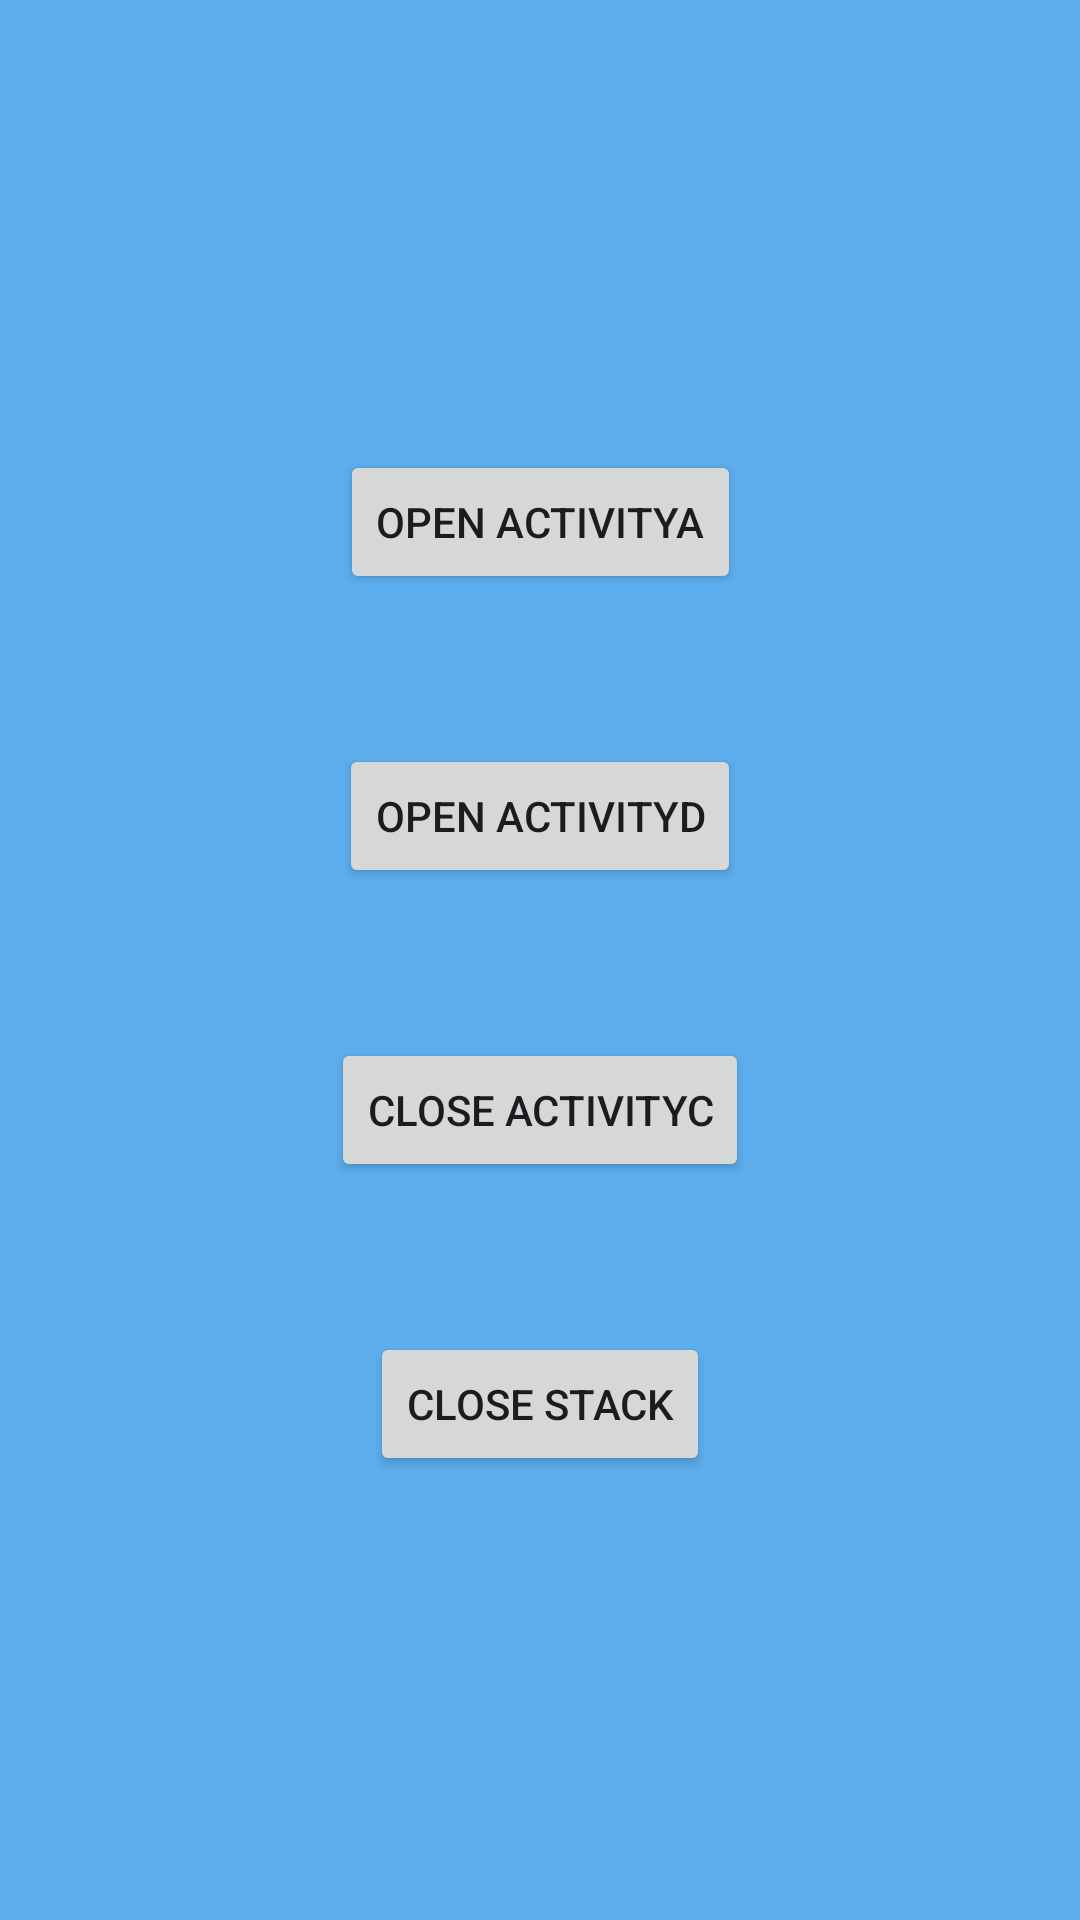

Layout XML and referenced resources for this Android screen:
<!-- AndroidManifest.xml: application theme Theme.FirstTestProject -->
<!-- res/layout/activity_c.xml -->
<?xml version="1.0" encoding="utf-8"?>
<androidx.constraintlayout.widget.ConstraintLayout xmlns:android="http://schemas.android.com/apk/res/android"
    xmlns:app="http://schemas.android.com/apk/res-auto"
    xmlns:tools="http://schemas.android.com/tools"
    android:layout_width="match_parent"
    android:layout_height="match_parent"
    android:background="#5DADED"
    tools:context=".ActivityC">

    <Button
        android:id="@+id/btActAfromC"
        android:layout_width="wrap_content"
        android:layout_height="wrap_content"
        android:layout_marginTop="150dp"
        android:text="Open ActivityA"
        app:layout_constraintEnd_toEndOf="parent"
        app:layout_constraintStart_toStartOf="parent"
        app:layout_constraintTop_toTopOf="parent" />

    <Button
        android:id="@+id/btActDFromC"
        android:layout_width="wrap_content"
        android:layout_height="wrap_content"
        android:layout_marginTop="50dp"
        android:text="Open ActivityD"
        app:layout_constraintEnd_toEndOf="parent"
        app:layout_constraintStart_toStartOf="parent"
        app:layout_constraintTop_toBottomOf="@+id/btActAfromC" />

    <Button
        android:id="@+id/btCloseActC"
        android:layout_width="wrap_content"
        android:layout_height="wrap_content"
        android:layout_marginTop="50dp"
        android:text="Close ActivityC"
        app:layout_constraintEnd_toEndOf="parent"
        app:layout_constraintStart_toStartOf="parent"
        app:layout_constraintTop_toBottomOf="@+id/btActDFromC" />

    <Button
        android:id="@+id/btCloseStack"
        android:layout_width="wrap_content"
        android:layout_height="wrap_content"
        android:layout_marginTop="50dp"
        android:text="Close Stack"
        app:layout_constraintEnd_toEndOf="parent"
        app:layout_constraintStart_toStartOf="parent"
        app:layout_constraintTop_toBottomOf="@+id/btCloseActC" />
</androidx.constraintlayout.widget.ConstraintLayout>
<!-- resources referenced by this layout -->
<resources>
  <style name="Theme.FirstTestProject" parent="Theme.MaterialComponents.DayNight.DarkActionBar">
          
          <item name="colorPrimary">@color/purple_500</item>
          <item name="colorPrimaryVariant">@color/purple_700</item>
          <item name="colorOnPrimary">@color/white</item>
          
          <item name="colorSecondary">@color/teal_200</item>
          <item name="colorSecondaryVariant">@color/teal_700</item>
          <item name="colorOnSecondary">@color/black</item>
          
          <item name="android:statusBarColor">?attr/colorPrimaryVariant</item>
          
      </style>
  <!-- not gathered from this repository: default colours our renderer supplied (Android Studio template values) -->
  <color name="purple_500">#FF6200EE</color>
  <color name="purple_700">#FF3700B3</color>
  <color name="teal_200">#FF03DAC5</color>
  <color name="teal_700">#FF018786</color>
  <color name="black">#FF000000</color>
  <color name="white">#FFFFFFFF</color>
</resources>
